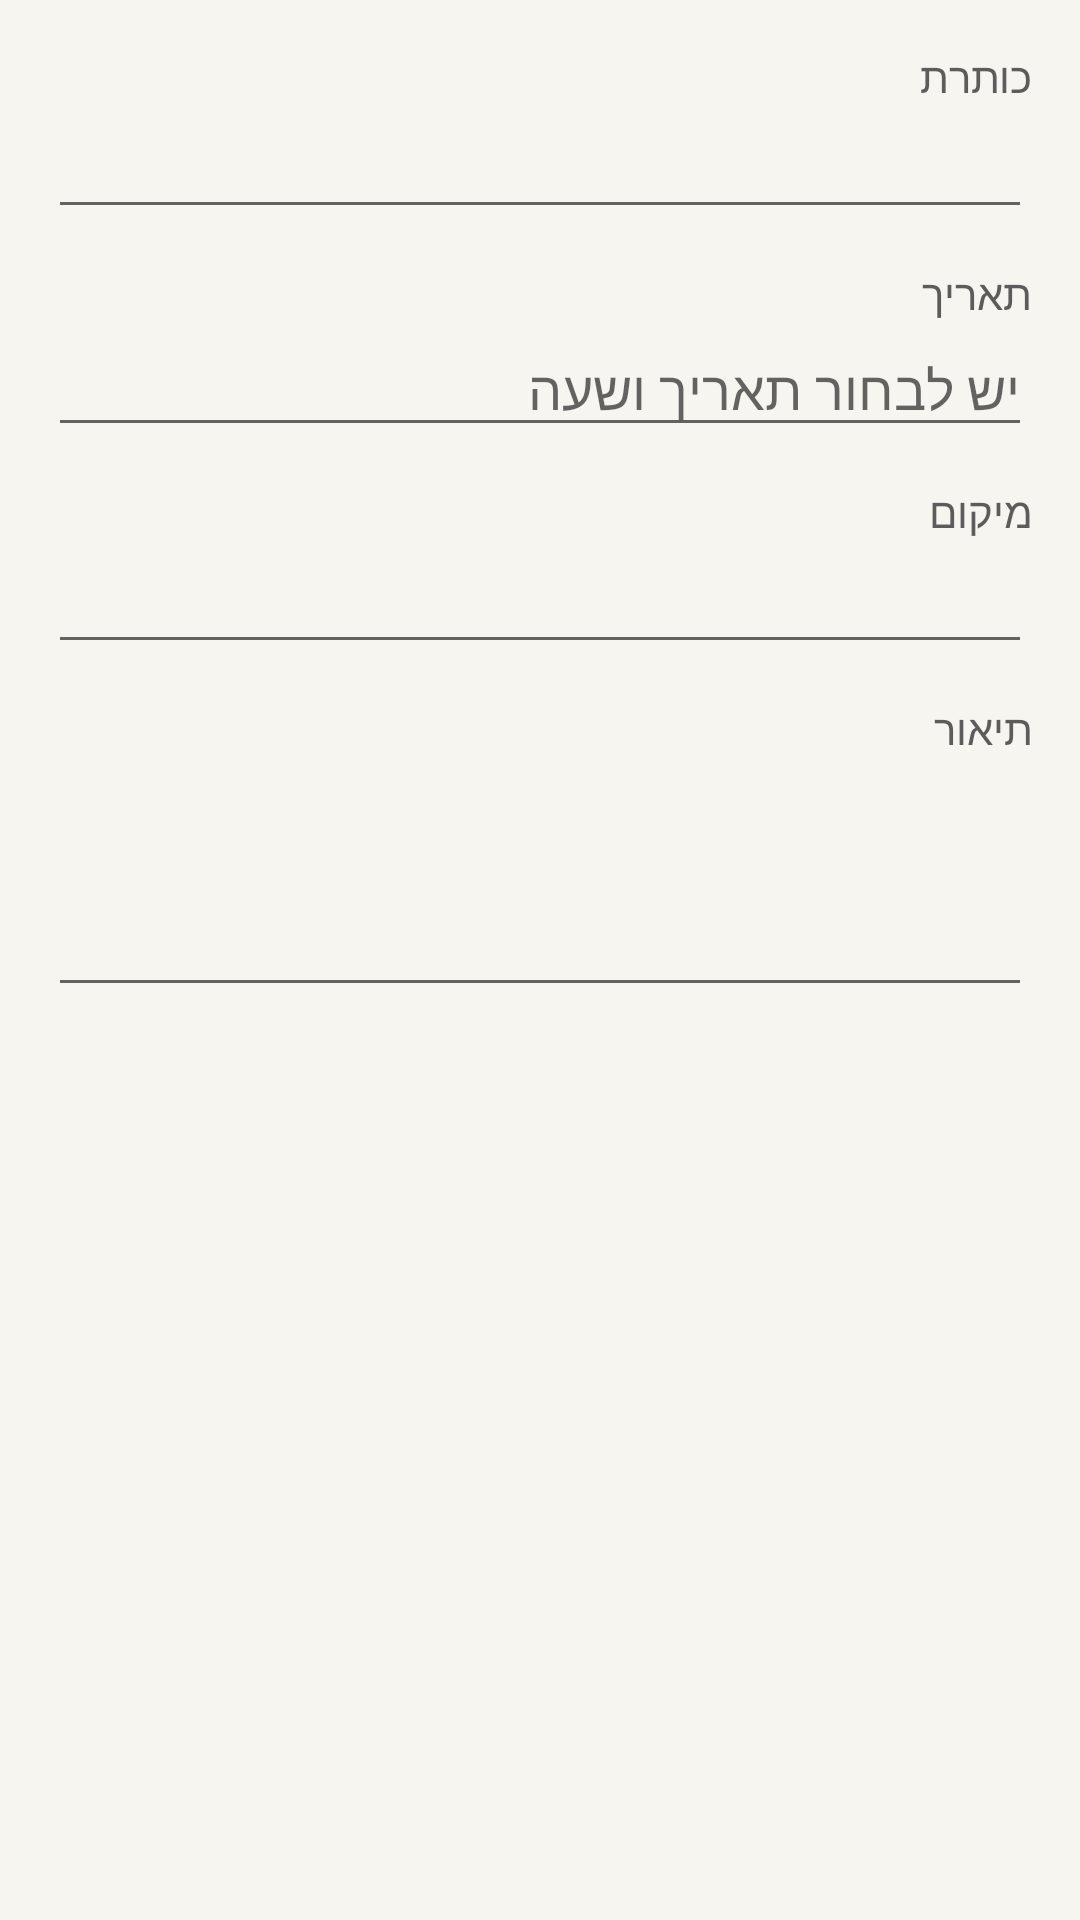

This screen was rendered from an Android layout file. Write that file and the resources it references.
<!-- AndroidManifest.xml: application theme Theme.ScoutsCentral -->
<!-- res/layout/dialog_activity.xml -->
<LinearLayout xmlns:android="http://schemas.android.com/apk/res/android"
  android:layout_width="match_parent"
  android:layout_height="wrap_content"
  android:orientation="vertical"
  android:padding="16dp"
  android:layoutDirection="rtl">

  <TextView
    android:layout_width="wrap_content"
    android:layout_height="wrap_content"
    android:text="כותרת"
    android:textColor="@color/text_secondary" />

  <EditText
    android:id="@+id/activity_title_input"
    android:layout_width="match_parent"
    android:layout_height="wrap_content" />

  <TextView
    android:layout_width="wrap_content"
    android:layout_height="wrap_content"
    android:text="תאריך"
    android:textColor="@color/text_secondary"
    android:layout_marginTop="12dp" />

  <EditText
    android:id="@+id/activity_date_input"
    android:layout_width="match_parent"
    android:layout_height="wrap_content"
    android:hint="יש לבחור תאריך ושעה"
      android:focusable="false"
      android:clickable="true"/>

  <TextView
    android:layout_width="wrap_content"
    android:layout_height="wrap_content"
    android:text="מיקום"
    android:textColor="@color/text_secondary"
    android:layout_marginTop="12dp" />

  <EditText
    android:id="@+id/activity_location_input"
    android:layout_width="match_parent"
    android:layout_height="wrap_content" />

  <TextView
    android:layout_width="wrap_content"
    android:layout_height="wrap_content"
    android:text="תיאור"
    android:textColor="@color/text_secondary"
    android:layout_marginTop="12dp" />

  <EditText
    android:id="@+id/activity_description_input"
    android:layout_width="match_parent"
    android:layout_height="wrap_content"
    android:inputType="textMultiLine"
    android:minLines="3" />
</LinearLayout>
<!-- resources referenced by this layout -->
<resources>
  <color name="text_secondary">#5C5C5C</color>
  <style name="Theme.ScoutsCentral" parent="Theme.MaterialComponents.DayNight.NoActionBar">
      <item name="colorPrimary">@color/primary</item>
      <item name="colorPrimaryVariant">@color/primary_variant</item>
      <item name="colorOnPrimary">@color/on_primary</item>
      <item name="colorSecondary">@color/secondary</item>
      <item name="colorOnSecondary">@color/on_secondary</item>
      <item name="android:statusBarColor">@color/primary_variant</item>
      <item name="android:windowBackground">@color/background</item>
    </style>
  <color name="primary">#2E7D32</color>
  <color name="primary_variant">#1B5E20</color>
  <color name="on_primary">#FFFFFF</color>
  <color name="secondary">#F9A825</color>
  <color name="on_secondary">#1B1B1B</color>
  <color name="background">#F7F5EF</color>
</resources>
